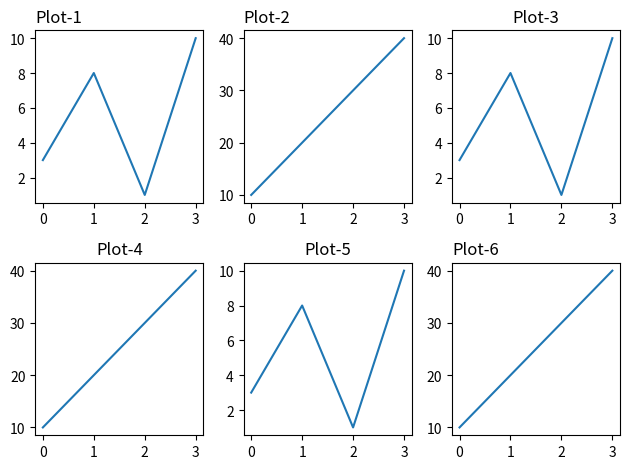

The matplotlib source for this figure:
import numpy as np
import matplotlib.pyplot as plt

# Plot 1:
x = np.array([0, 1, 2, 3])
y = np.array([3, 8, 1, 10])
plt.subplot(2, 3, 1)
plt.plot(x, y)
plt.title("Plot-1", loc="left")

# Plot 2:
x = np.array([0, 1, 2, 3])
y = np.array([10, 20, 30, 40])
plt.subplot(2, 3, 2)
plt.plot(x, y)
plt.title("Plot-2", loc="left")

# Plot 3:
x = np.array([0, 1, 2, 3])
y = np.array([3, 8, 1, 10])
plt.subplot(2, 3, 3)
plt.plot(x, y)
plt.title("Plot-3")

# Plot 4:
x = np.array([0, 1, 2, 3])
y = np.array([10, 20, 30, 40])
plt.subplot(2, 3, 4)
plt.plot(x, y)
plt.title("Plot-4")

# Plot 5:
x = np.array([0, 1, 2, 3])
y = np.array([3, 8, 1, 10])
plt.subplot(2, 3, 5)
plt.plot(x, y)
plt.title("Plot-5")

# Plot 6:
x = np.array([0, 1, 2, 3])
y = np.array([10, 20, 30, 40])
plt.subplot(2, 3, 6)
plt.plot(x, y)
plt.title("Plot-6", loc="left")


plt.tight_layout()  
plt.show()
